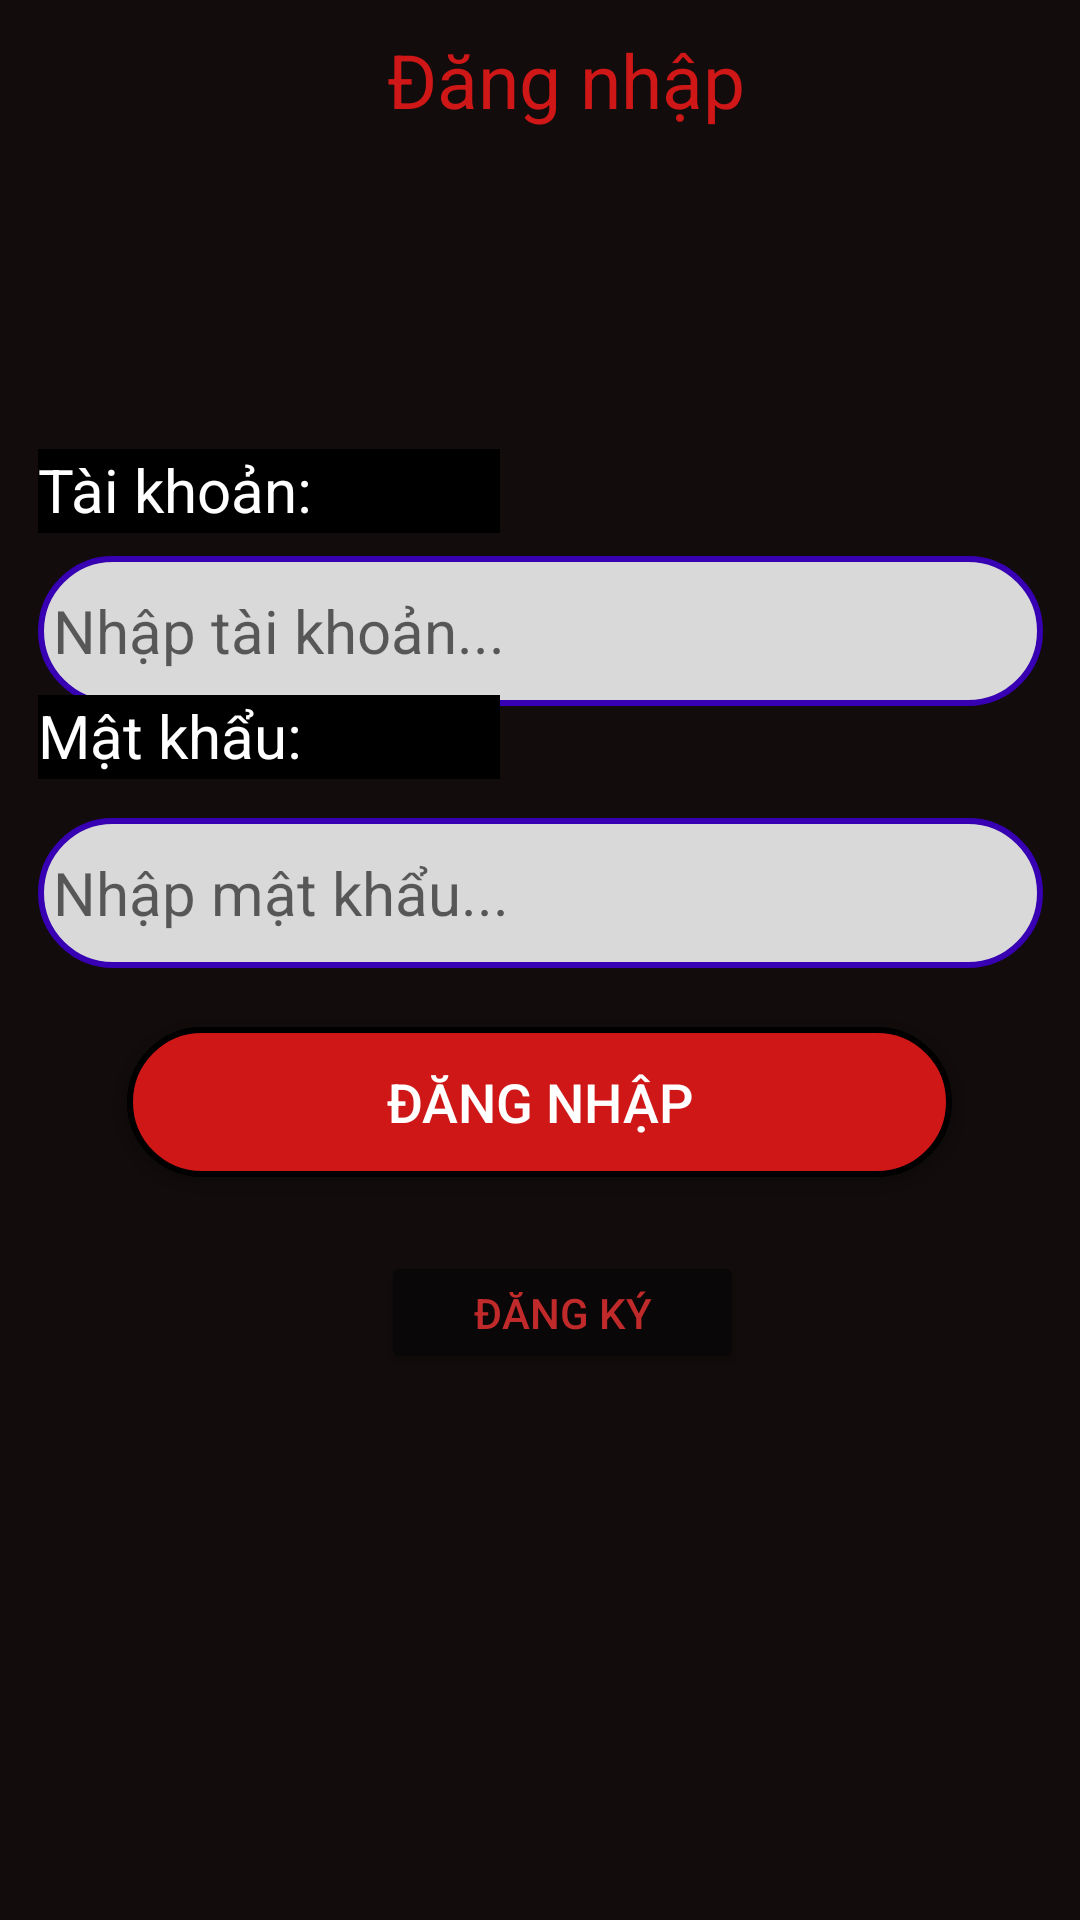

Produce the Android XML layout that renders to this screen, including the resource entries it uses.
<!-- AndroidManifest.xml: application theme Theme.TruyenVui -->
<!-- res/layout/activity_main.xml -->
<?xml version="1.0" encoding="utf-8"?>
<androidx.constraintlayout.widget.ConstraintLayout xmlns:android="http://schemas.android.com/apk/res/android"
    xmlns:app="http://schemas.android.com/apk/res-auto"
    xmlns:tools="http://schemas.android.com/tools"
    android:layout_width="match_parent"
    android:layout_height="match_parent"
    android:background="#120C0C"
    tools:context=".MainActivity">

    <TextView
        android:id="@+id/tv_dangnhap"
        android:layout_width="408dp"
        android:layout_height="53dp"
        android:gravity="center"
        android:text="Đăng nhập"
        android:textColor="#CF1717"
        android:textSize="25dp"
        app:layout_constraintBottom_toBottomOf="parent"
        app:layout_constraintEnd_toEndOf="parent"
        app:layout_constraintHorizontal_bias="0.333"
        app:layout_constraintStart_toStartOf="parent"
        app:layout_constraintTop_toTopOf="parent"
        app:layout_constraintVertical_bias="0.0" />

    <EditText
        android:id="@+id/username1"
        android:layout_width="335dp"
        android:layout_height="50dp"
        android:background="@drawable/edit_text_bg"
        android:ems="10"
        android:text=""
        android:hint=" Nhập tài khoản..."
        android:inputType="textPersonName"
        android:textColor="#000000"
        android:textSize="20dp"
        app:layout_constraintBottom_toBottomOf="parent"
        app:layout_constraintEnd_toEndOf="parent"
        app:layout_constraintStart_toStartOf="parent"
        app:layout_constraintTop_toTopOf="@+id/tv_dangnhap"
        app:layout_constraintVertical_bias="0.314" />

    <EditText
        android:id="@+id/password1"
        android:layout_width="335dp"
        android:layout_height="50dp"
        android:background="@drawable/edit_text_bg"
        android:ems="10"
        android:hint=" Nhập mật khẩu..."
        android:inputType="textPassword"
        android:text=""
        android:textColor="#000000"
        android:textSize="20dp"
        app:layout_constraintBottom_toBottomOf="parent"
        app:layout_constraintEnd_toEndOf="parent"
        app:layout_constraintHorizontal_bias="0.0"
        app:layout_constraintStart_toStartOf="@+id/username1"
        app:layout_constraintTop_toTopOf="parent"
        app:layout_constraintVertical_bias="0.462" />

    <Button
        android:id="@+id/btnsignin1"
        android:layout_width="275dp"
        android:layout_height="50dp"
        android:background="@drawable/button_bg"
        android:text="Đăng nhập"
        android:textColor="@color/white"
        android:textSize="18dp"
        app:layout_constraintBottom_toBottomOf="parent"
        app:layout_constraintEnd_toEndOf="parent"
        app:layout_constraintHorizontal_bias="0.41"
        app:layout_constraintStart_toStartOf="@+id/username1"
        app:layout_constraintTop_toBottomOf="@+id/password1"
        app:layout_constraintVertical_bias="0.073" />

    <Button
        android:id="@+id/btn_dangky"
        android:layout_width="121dp"
        android:layout_height="41dp"
        android:text="Đăng ký"
        android:textColor="#C02A2A"
        app:backgroundTint="#090707"
        app:layout_constraintBottom_toBottomOf="parent"
        app:layout_constraintEnd_toEndOf="parent"
        app:layout_constraintHorizontal_bias="0.531"
        app:layout_constraintStart_toStartOf="parent"
        app:layout_constraintTop_toBottomOf="@+id/btnsignin1"
        app:layout_constraintVertical_bias="0.119" />

    <TextView
        android:id="@+id/txt_Taikhoan"
        android:layout_width="154dp"
        android:layout_height="28dp"
        android:background="@color/black"
        android:gravity="left"
        android:text="Tài khoản:"
        android:textColor="@color/white"
        android:textSize="20dp"
        app:layout_constraintBottom_toTopOf="@+id/username1"
        app:layout_constraintEnd_toEndOf="parent"
        app:layout_constraintHorizontal_bias="0.0"
        app:layout_constraintStart_toStartOf="@+id/username1"
        app:layout_constraintTop_toTopOf="parent"
        app:layout_constraintVertical_bias="0.951" />

    <TextView
        android:id="@+id/txt_Matkhau"
        android:layout_width="154dp"
        android:layout_height="28dp"
        android:layout_marginBottom="13dp"
        android:background="@color/black"
        android:gravity="left"
        android:text="Mật khẩu:"
        android:textColor="@color/white"
        android:textSize="20dp"
        app:layout_constraintBottom_toTopOf="@+id/password1"
        app:layout_constraintEnd_toEndOf="parent"
        app:layout_constraintHorizontal_bias="0.0"
        app:layout_constraintStart_toStartOf="@+id/username1"
        app:layout_constraintTop_toTopOf="parent"
        app:layout_constraintVertical_bias="1.0" />


</androidx.constraintlayout.widget.ConstraintLayout>
<!-- resources referenced by this layout -->
<resources>
  <color name="black">#FF000000</color>
  <color name="white">#FFFFFFFF</color>
  <!-- drawable button_bg (drawable) -->
  <?xml version="1.0" encoding="utf-8"?>
  <selector xmlns:android="http://schemas.android.com/apk/res/android">
          <item>
              <shape android:shape="rectangle">
                  <solid android:color="#CF1717"/>
                  <corners android:radius="50dp"/>
                  <stroke android:width="2dp"
                      android:color="@color/black"/>
              </shape>
          </item>
  </selector>
  <!-- drawable edit_text_bg (drawable) -->
  <?xml version="1.0" encoding="utf-8"?>
  <selector xmlns:android="http://schemas.android.com/apk/res/android">
      <item>
          <shape android:shape="rectangle">
              <solid android:color="#D9D9D9"/>
              <corners android:radius="50dp"/>
              <stroke android:width="2dp"
                  android:color="@color/design_default_color_primary_dark"/>
          </shape>
      </item>
  </selector>
  <style name="Theme.TruyenVui" parent="Theme.MaterialComponents.DayNight.DarkActionBar">
          
          <item name="colorPrimary">@color/purple_500</item>
          <item name="colorPrimaryVariant">@color/purple_700</item>
          <item name="colorOnPrimary">@color/white</item>
          
          <item name="colorSecondary">@color/teal_200</item>
          <item name="colorSecondaryVariant">@color/teal_700</item>
          <item name="colorOnSecondary">@color/black</item>
          
          <item name="android:statusBarColor" tools:targetApi="21">?attr/colorPrimaryVariant</item>
          
      </style>
  <color name="purple_500">#CF1717</color>
  <color name="purple_700">#FF3700B3</color>
  <color name="teal_200">#FF03DAC5</color>
  <color name="teal_700">#FF018786</color>
</resources>
